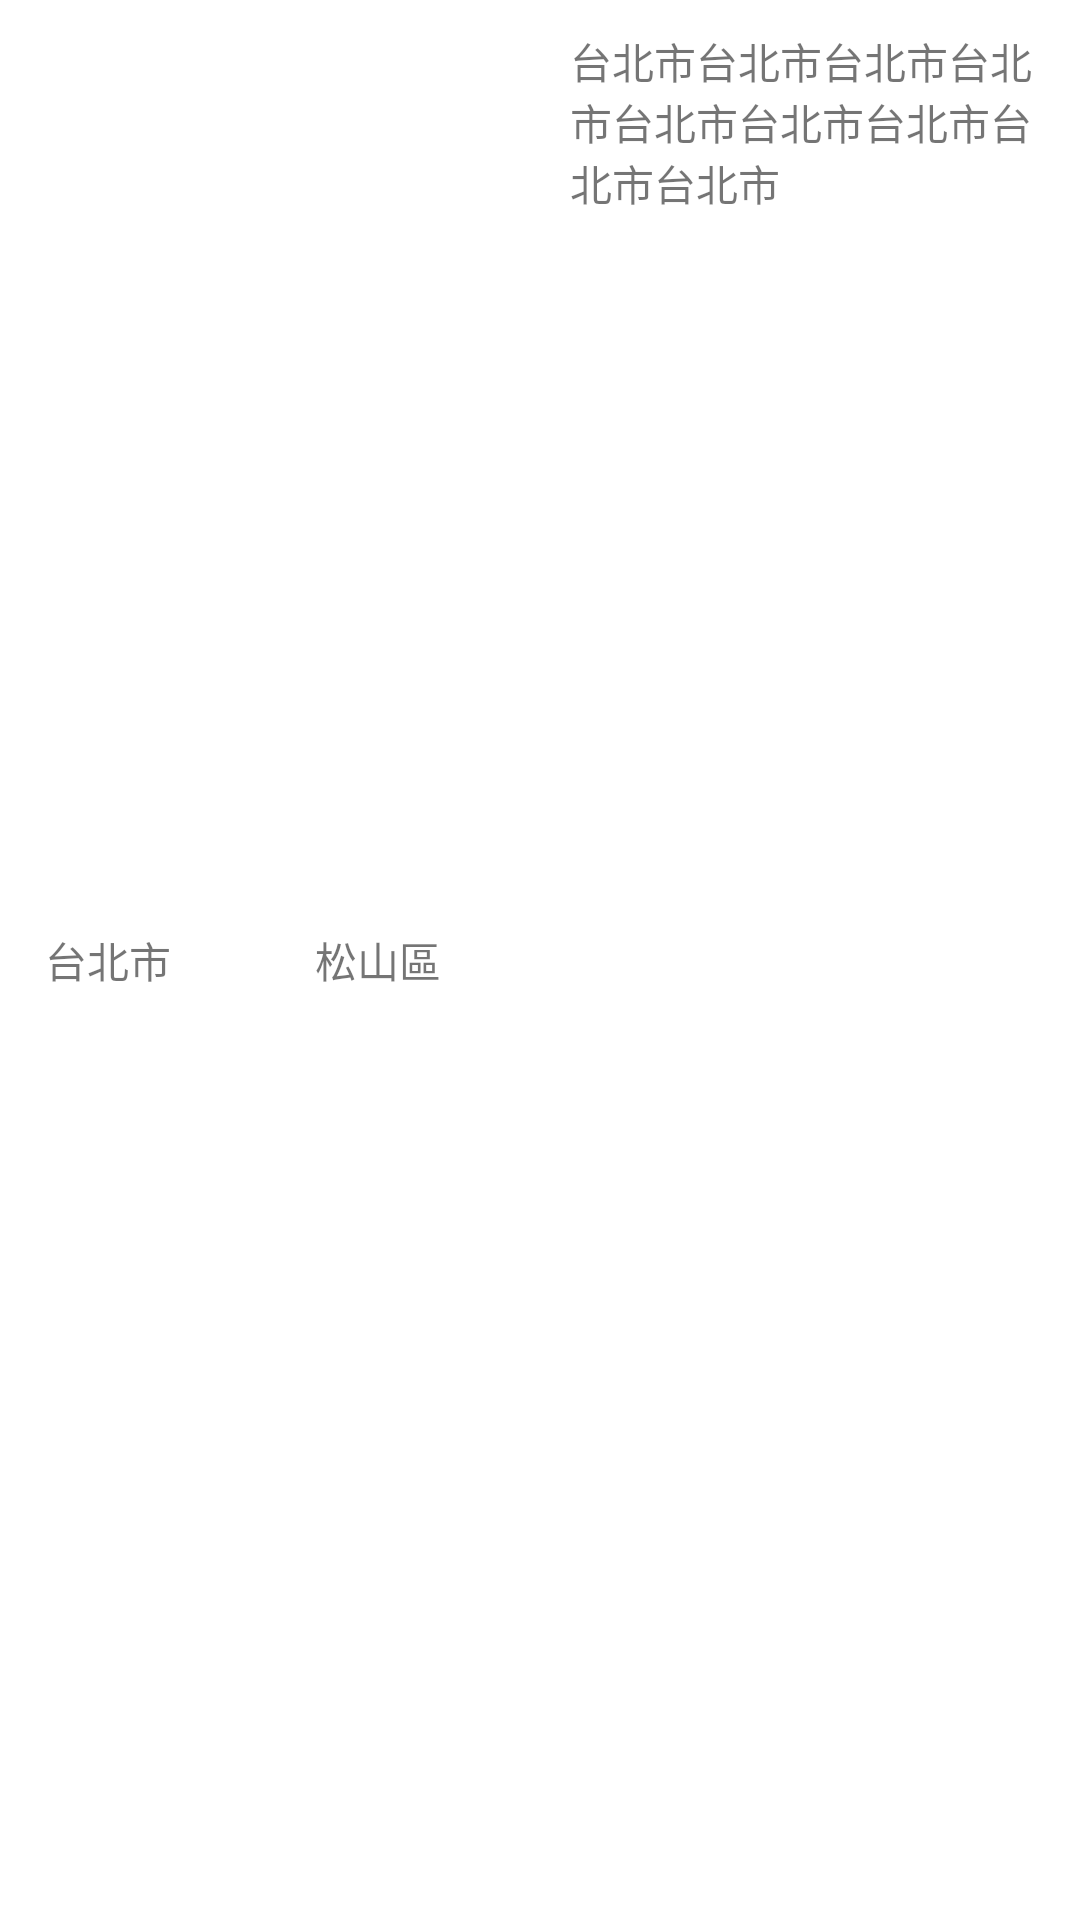

Layout XML and referenced resources for this Android screen:
<!-- AndroidManifest.xml: application theme Theme.Codetest -->
<!-- res/layout/bike_station_item_adapter.xml -->
<?xml version="1.0" encoding="utf-8"?>
<LinearLayout xmlns:android="http://schemas.android.com/apk/res/android"
    android:layout_width="match_parent"
    android:layout_height="wrap_content"
    android:orientation="horizontal"
    android:weightSum="1">

    <TextView
        android:id="@+id/snoTextView"
        android:layout_width="0dp"
        android:layout_weight="0.2"
        android:layout_height="match_parent"
        android:padding="10dp"
        android:gravity="center"
        android:text="台北市"/>

    <TextView
        android:id="@+id/sareaTextView"
        android:layout_width="0dp"
        android:layout_weight="0.3"
        android:layout_height="match_parent"
        android:padding="10dp"
        android:gravity="center"
        android:text="松山區"/>

    <TextView
        android:id="@+id/snaTextView"
        android:layout_width="0dp"
        android:layout_weight="0.5"
        android:layout_height="match_parent"
        android:padding="10dp"
        android:text="台北市台北市台北市台北市台北市台北市台北市台北市台北市"/>

</LinearLayout>
<!-- resources referenced by this layout -->
<resources>
  <style name="Theme.Codetest" parent="Theme.MaterialComponents.DayNight.DarkActionBar">
          
          <item name="colorPrimary">@color/mainVisionColor</item>
          <item name="colorPrimaryVariant">@color/mainVisionColor</item>
          <item name="colorOnPrimary">@color/white</item>
          
          <item name="colorSecondary">@color/teal_200</item>
          <item name="colorSecondaryVariant">@color/teal_700</item>
          <item name="colorOnSecondary">@color/black</item>
          
          <item name="android:statusBarColor" tools:targetApi="l">?attr/colorPrimaryVariant</item>
          
      </style>
  <color name="mainVisionColor"> #B5CC22 </color>
  <color name="white">#FFFFFFFF</color>
  <color name="teal_200">#FF03DAC5</color>
  <color name="teal_700">#FF018786</color>
  <color name="black">#000000</color>
</resources>
